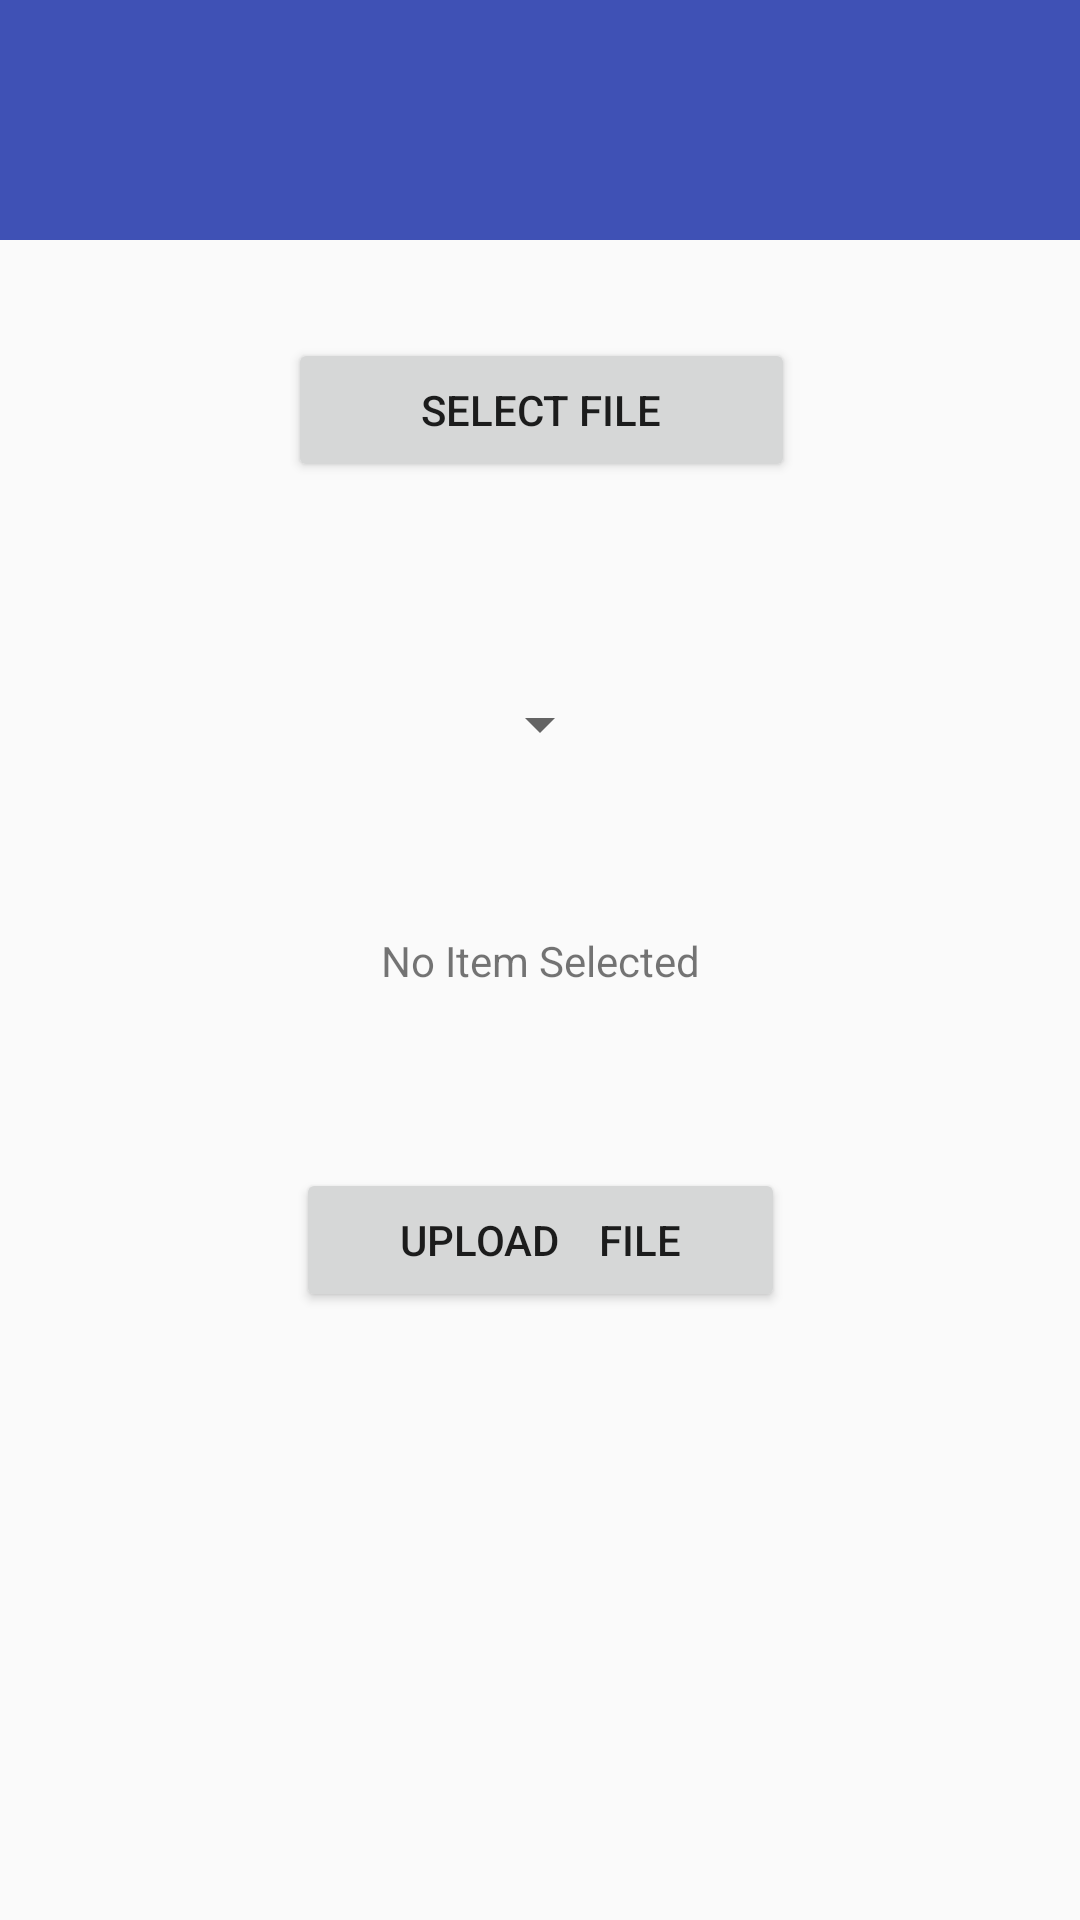

Layout XML and referenced resources for this Android screen:
<!-- AndroidManifest.xml: application theme AppTheme -->
<!-- res/layout/activity_upload_notesfile.xml -->
<?xml version="1.0" encoding="utf-8"?>
<android.support.constraint.ConstraintLayout
    xmlns:android="http://schemas.android.com/apk/res/android"
    xmlns:app="http://schemas.android.com/apk/res-auto"
    xmlns:tools="http://schemas.android.com/tools"
    android:layout_width="match_parent"
    android:layout_height="match_parent"
    tools:context=".Upload_notesfile">

    <include
        android:id="@+id/notes_include"
        layout="@layout/toolbar_layout"/>
    <Button
        android:id="@+id/selectfile"
        android:layout_width="169dp"
        android:layout_height="wrap_content"
        android:layout_alignParentTop="true"
        android:layout_centerHorizontal="true"
        android:layout_marginBottom="8dp"
        android:layout_marginEnd="8dp"
        android:layout_marginStart="8dp"
        android:layout_marginTop="96dp"
        android:text="@string/select_file"
        app:layout_constraintBottom_toBottomOf="parent"
        app:layout_constraintEnd_toEndOf="parent"
        app:layout_constraintHorizontal_bias="0.502"
        app:layout_constraintStart_toStartOf="parent"
        app:layout_constraintTop_toTopOf="parent"
        app:layout_constraintVertical_bias="0.034" />

    <TextView
        android:id="@+id/notification"
        android:layout_width="170dp"
        android:layout_height="35dp"
        android:layout_centerInParent="true"
        android:layout_marginBottom="8dp"
        android:layout_marginEnd="8dp"
        android:layout_marginStart="8dp"
        android:layout_marginTop="8dp"
        android:gravity="center"
        android:text="@string/no_item_selected"
        app:layout_constraintBottom_toBottomOf="parent"
        app:layout_constraintEnd_toEndOf="parent"
        app:layout_constraintStart_toStartOf="parent"
        app:layout_constraintTop_toTopOf="parent" />

    <Button
        android:id="@+id/uploadfile"
        android:layout_width="163dp"
        android:layout_height="wrap_content"
        android:layout_alignParentBottom="true"
        android:layout_centerHorizontal="true"
        android:layout_marginBottom="8dp"
        android:layout_marginEnd="8dp"
        android:layout_marginStart="8dp"
        android:layout_marginTop="8dp"
        android:text="Upload    File"
        app:layout_constraintBottom_toBottomOf="parent"
        app:layout_constraintEnd_toEndOf="parent"
        app:layout_constraintStart_toStartOf="parent"
        app:layout_constraintTop_toTopOf="parent"
        app:layout_constraintVertical_bias="0.662" />

    <Spinner
        android:id="@+id/spinner"
        android:layout_width="wrap_content"
        android:layout_height="wrap_content"
        android:layout_alignParentStart="true"
        android:layout_alignParentTop="true"
        android:layout_marginBottom="8dp"
        android:layout_marginEnd="8dp"
        android:layout_marginStart="8dp"
        android:layout_marginTop="8dp"
        app:layout_constraintBottom_toBottomOf="parent"
        app:layout_constraintEnd_toEndOf="parent"
        app:layout_constraintStart_toStartOf="parent"
        app:layout_constraintTop_toTopOf="parent"
        app:layout_constraintVertical_bias="0.369" />

</android.support.constraint.ConstraintLayout>
<!-- res/layout/toolbar_layout.xml (included above) -->
<?xml version="1.0" encoding="utf-8"?>
<android.support.v7.widget.Toolbar
    xmlns:android="http://schemas.android.com/apk/res/android"
    android:id="@+id/toolbar"
    android:layout_width="match_parent"
    android:layout_height="80dp"
    android:background="@color/colorPrimary"
    android:paddingTop="@dimen/app_bar_top_padding"
    android:theme="@style/ThemeOverlay.AppCompat.Dark.ActionBar">

</android.support.v7.widget.Toolbar>
<!-- resources referenced by this layout -->
<resources>
  <color name="colorPrimary">#3F51B5</color>
  <dimen name="app_bar_top_padding">0dp</dimen>
  <string name="no_item_selected">No Item Selected</string>
  <string name="select_file">Select File</string>
  <style name="AppTheme" parent="Theme.AppCompat.Light.NoActionBar">
          
  
          <item name="colorPrimary">@color/colorPrimary</item>
          <item name="colorPrimaryDark">@color/colorPrimaryDark</item>
          <item name="colorAccent">@color/colorAccent</item>
      </style>
  <color name="colorPrimaryDark">#303F9F</color>
  <color name="colorAccent">#FF4081</color>
</resources>
